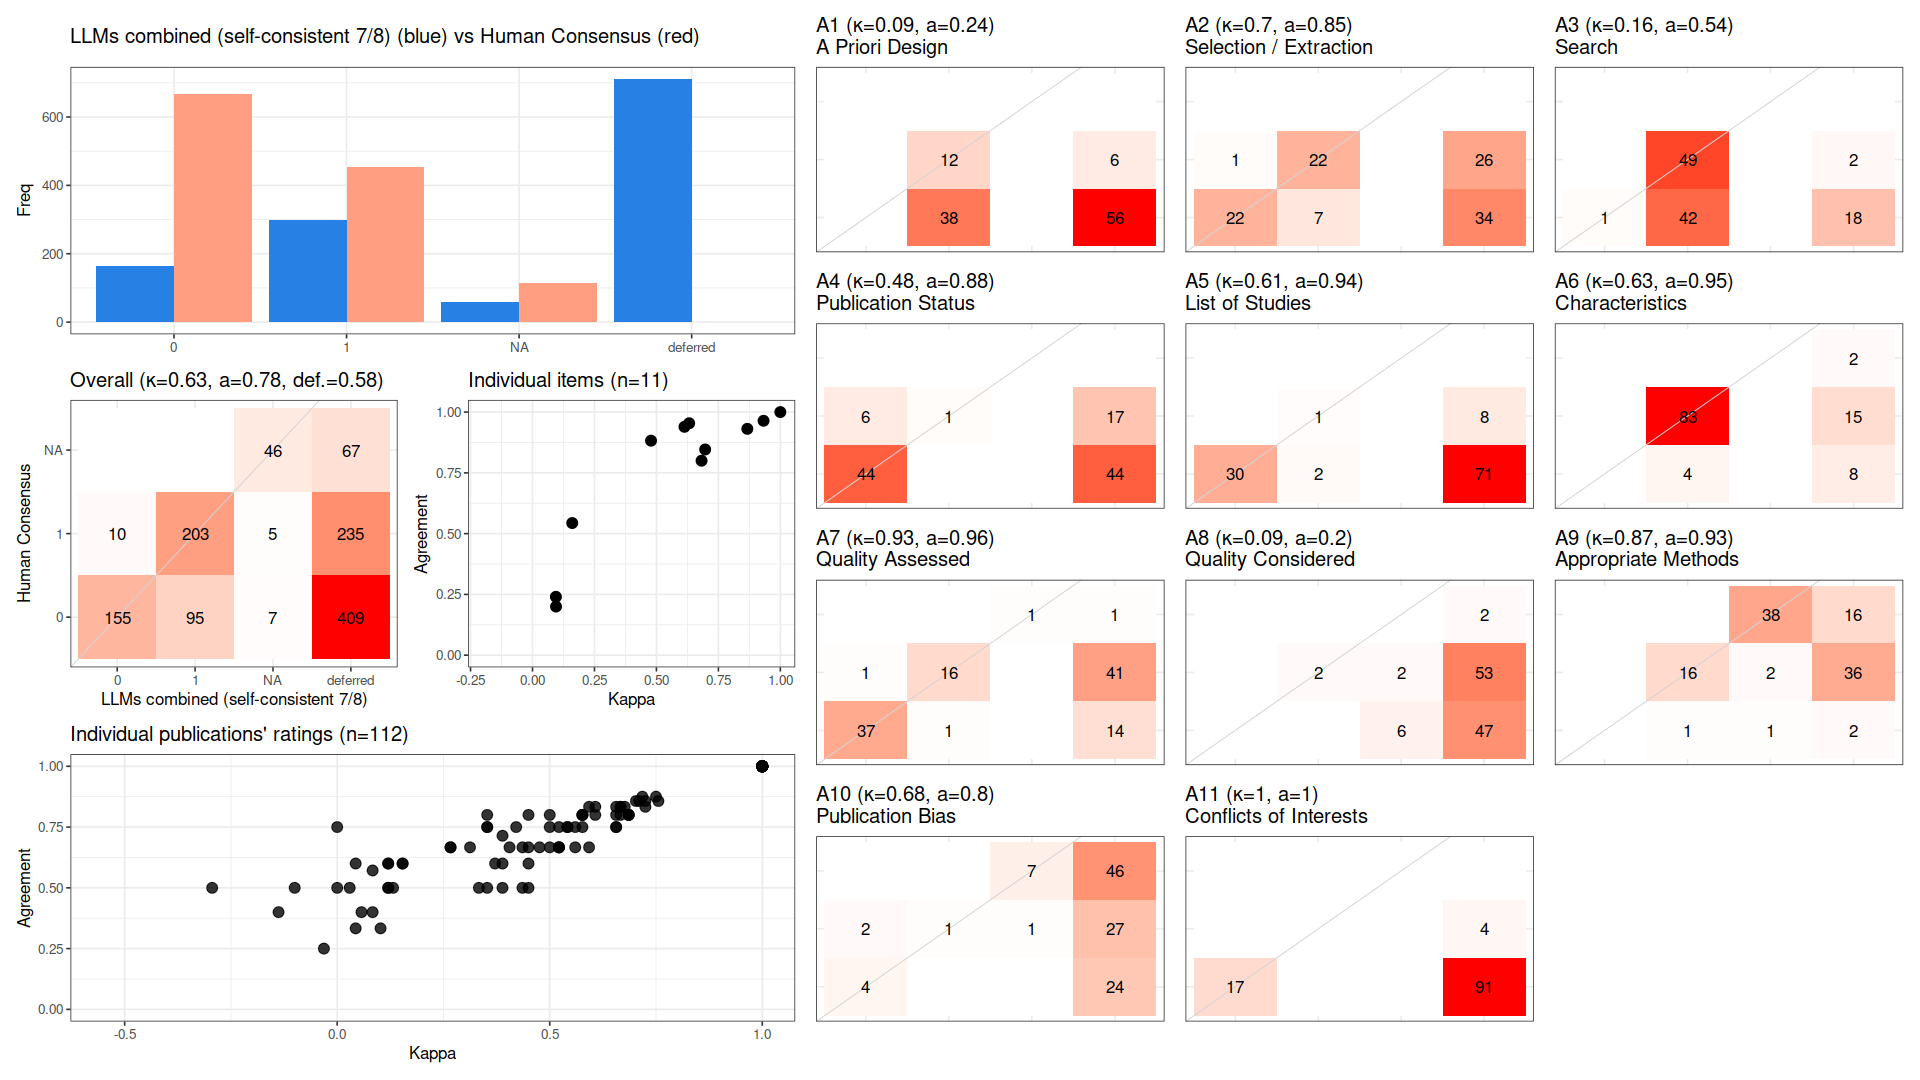

The data file committed next to this chart (first rows):
, cohen_kappa_w, cohen_kappa_w_ci_low, cohen_kappa_w_ci_high, agreement, agreement_ci_low, agreement_ci_high, deferring_fraction, deferring_fraction_ci_low, deferring_fraction_ci_high
combined, 0.6308, 0.5705, 0.6874, 0.7754, 0.7391, 0.8112, 0.5771, 0.5536, 0.6031
A1, 0.09447, NA, NA, 0.24, NA, NA, 0.5536, NA, NA
A2, 0.6967, NA, NA, 0.8462, NA, NA, 0.5357, NA, NA
A3, 0.1603, NA, NA, 0.5435, NA, NA, 0.1786, NA, NA
A4, 0.4783, NA, NA, 0.8824, NA, NA, 0.5446, NA, NA
A5, 0.6131, NA, NA, 0.9394, NA, NA, 0.7054, NA, NA
A6, 0.6322, NA, NA, 0.954, NA, NA, 0.2232, NA, NA
A7, 0.9323, NA, NA, 0.9643, NA, NA, 0.5, NA, NA
A8, 0.09495, NA, NA, 0.2, NA, NA, 0.9107, NA, NA
A9, 0.8668, NA, NA, 0.931, NA, NA, 0.4821, NA, NA
A10, 0.6821, NA, NA, 0.8, NA, NA, 0.8661, NA, NA
A11, 1, NA, NA, 1, NA, NA, 0.8482, NA, NA
